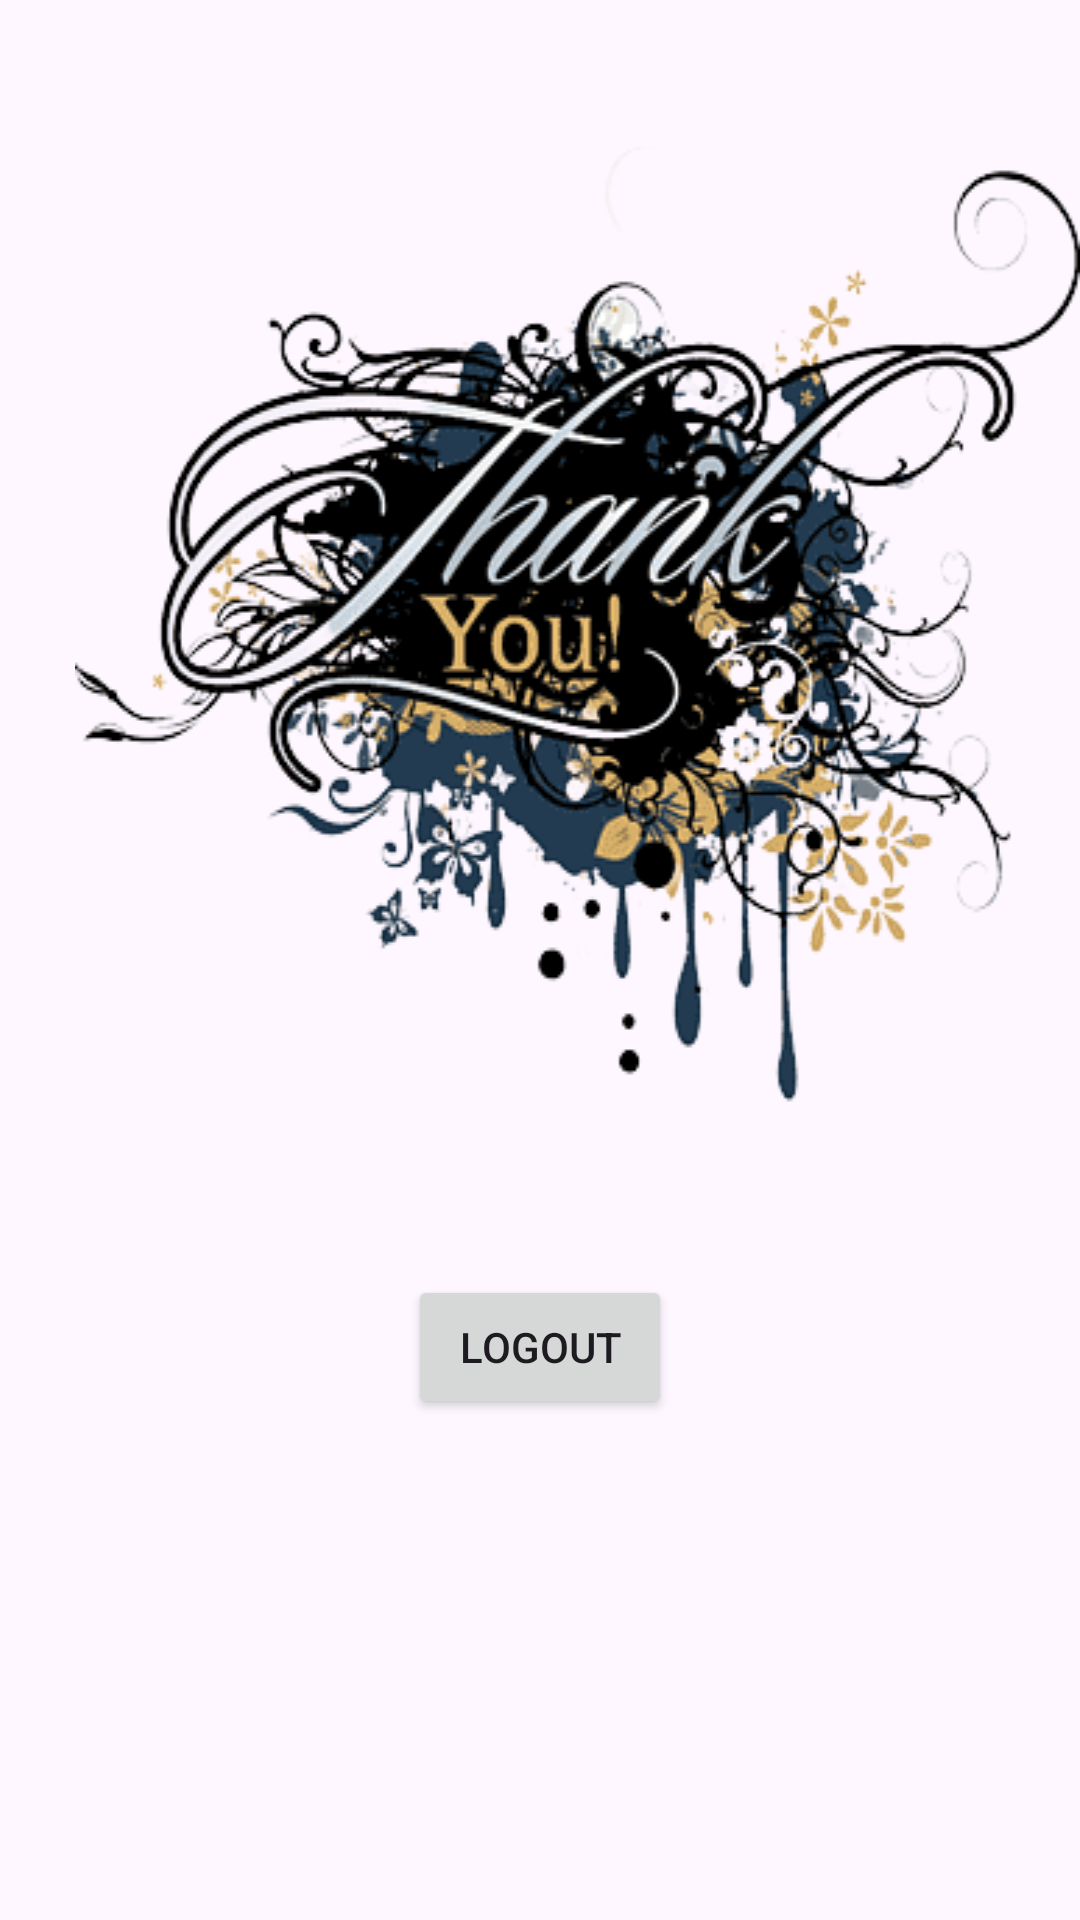

The Android layout XML behind this screen, and the referenced resources:
<!-- AndroidManifest.xml: application theme Theme.MusiCal -->
<!-- res/layout/activity_last.xml -->
<?xml version="1.0" encoding="utf-8"?>
<RelativeLayout xmlns:android="http://schemas.android.com/apk/res/android"
    xmlns:app="http://schemas.android.com/apk/res-auto"
    xmlns:tools="http://schemas.android.com/tools"
    android:layout_width="match_parent"
    android:layout_height="match_parent"
    android:background="@drawable/abc"
    tools:context=".LAST">

    <ImageView
        android:id="@+id/imageView11"
        android:layout_width="wrap_content"
        android:layout_height="wrap_content"
        android:layout_alignParentStart="true"
        android:layout_alignParentTop="true"
        android:layout_centerHorizontal="true"
        android:layout_marginStart="25dp"
        android:layout_marginTop="33dp"
        android:background="@drawable/saaa" />

    <Button
        android:id="@+id/button31"
        android:layout_width="wrap_content"
        android:layout_height="wrap_content"
        android:layout_alignParentBottom="true"
        android:layout_centerHorizontal="true"
        android:layout_marginBottom="167dp"
        android:text="LOGOUT" />
</RelativeLayout>
<!-- resources referenced by this layout -->
<resources>
  <!-- drawable saaa: png bitmap (drawable, 83746 bytes) -->
  <style name="Theme.MusiCal" parent="Base.Theme.MusiCal" />
  <style name="Base.Theme.MusiCal" parent="Theme.Material3.DayNight.NoActionBar">
          
          
      </style>
</resources>
